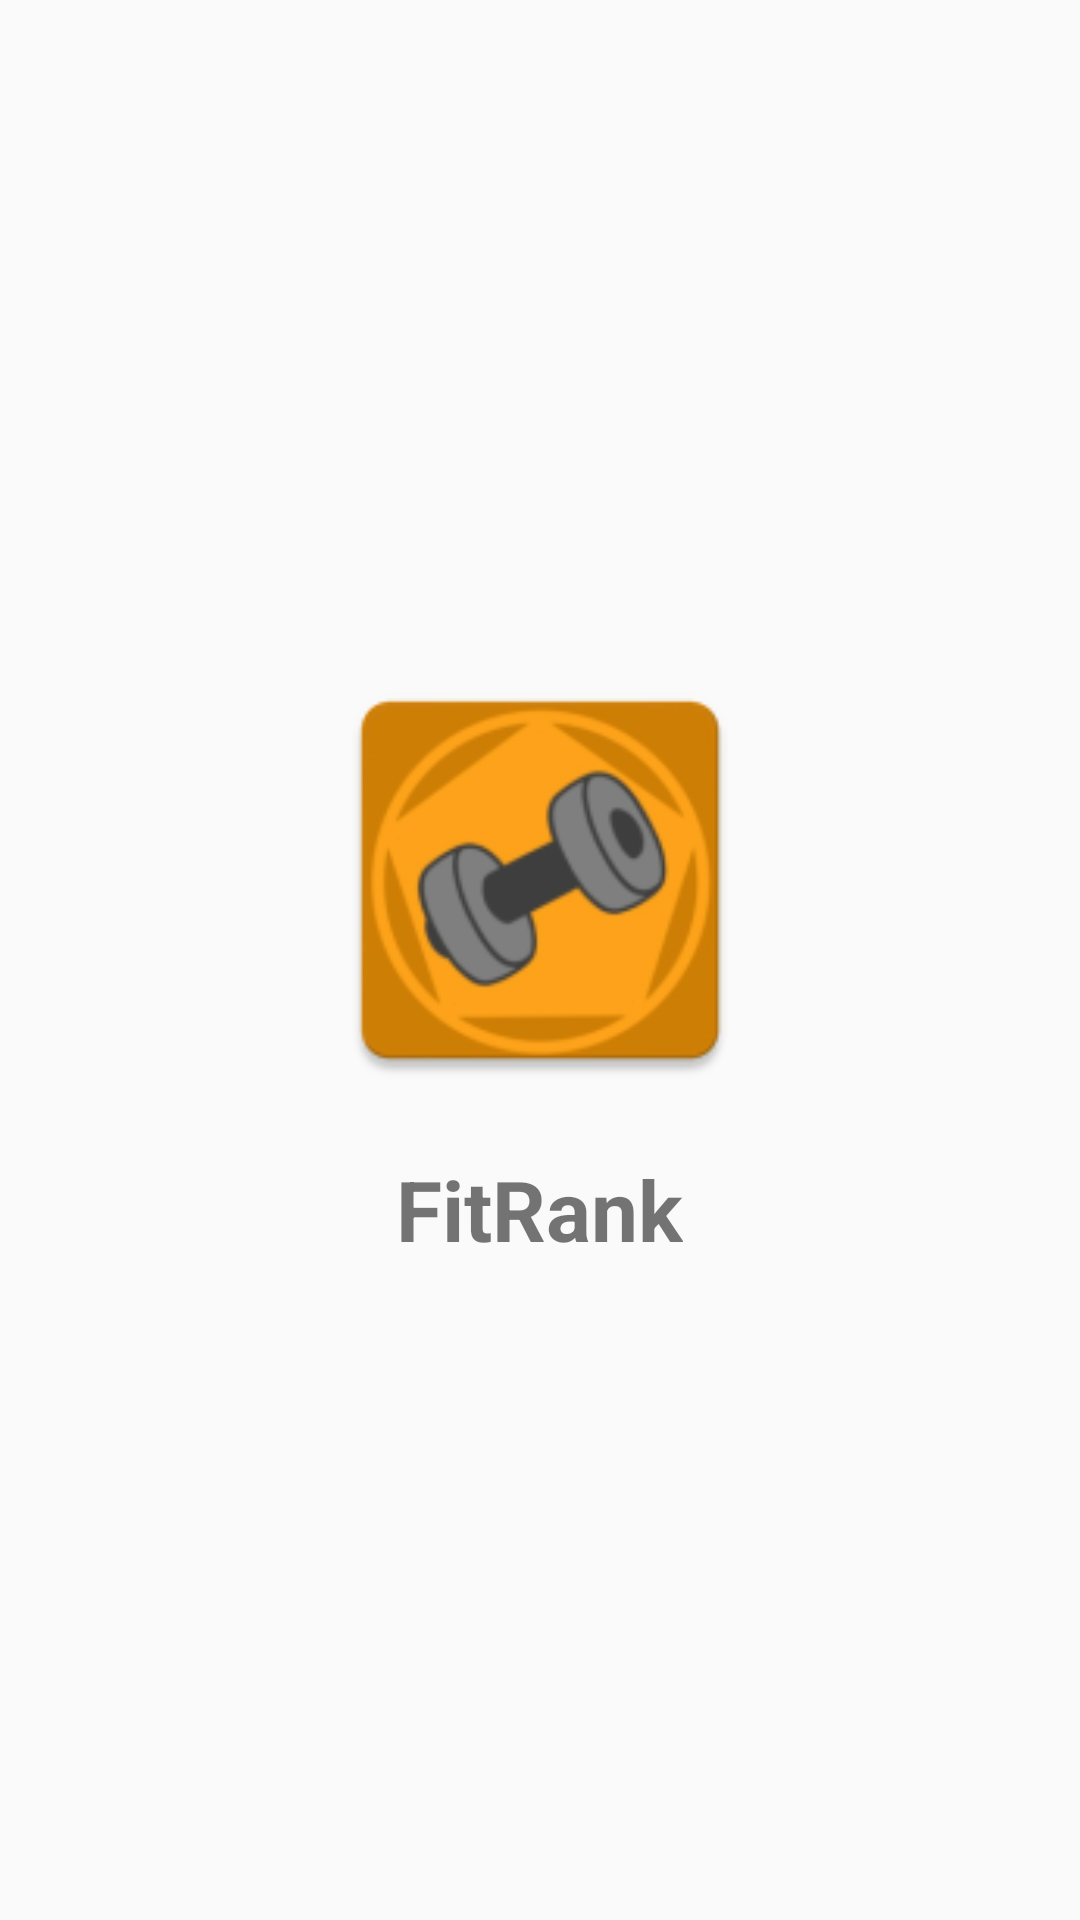

Write the Android layout XML for this screen, with the resource values it uses.
<!-- AndroidManifest.xml: application theme Theme.UT2_App -->
<!-- res/layout/activity_splash.xml -->
<?xml version="1.0" encoding="utf-8"?>
<RelativeLayout xmlns:android="http://schemas.android.com/apk/res/android"
    android:layout_width="match_parent"
    android:layout_height="match_parent"
    android:gravity="center"
    android:background="@color/splash_background_dark">

    
    <ImageView
        android:id="@+id/logoSplash"
        android:layout_width="150dp"
        android:layout_height="150dp"
        android:src="@mipmap/ic_gym_app"
        android:layout_centerHorizontal="true" />

    
    <TextView
        android:id="@+id/titleSplash"
        android:layout_below="@id/logoSplash"
        android:layout_marginTop="16dp"
        android:layout_width="wrap_content"
        android:layout_height="wrap_content"
        android:text="@string/fitrank"
        android:textSize="28sp"
        android:textStyle="bold"
        android:textColor="@color/splash_text_dark"
        android:layout_centerHorizontal="true" />
</RelativeLayout>
<!-- resources referenced by this layout -->
<resources>
  <!-- mipmap ic_gym_app: webp bitmap (mipmap-hdpi, 3966 bytes) -->
  <string name="fitrank">FitRank</string>
  <style name="Theme.UT2_App" parent="Base.Theme.UT2_App" />
  <style name="Base.Theme.UT2_App" parent="Theme.AppCompat.DayNight.NoActionBar">
          <item name="android:colorPrimary">#72B5C0</item>
          <item name="android:colorPrimaryDark">#4FA2B0</item>
          <item name="android:colorAccent">#72C0A4</item>
          <item name="android:textColorPrimary">#000000</item>
          <item name="android:windowBackground">#FAFAFA</item>
      </style>
</resources>
